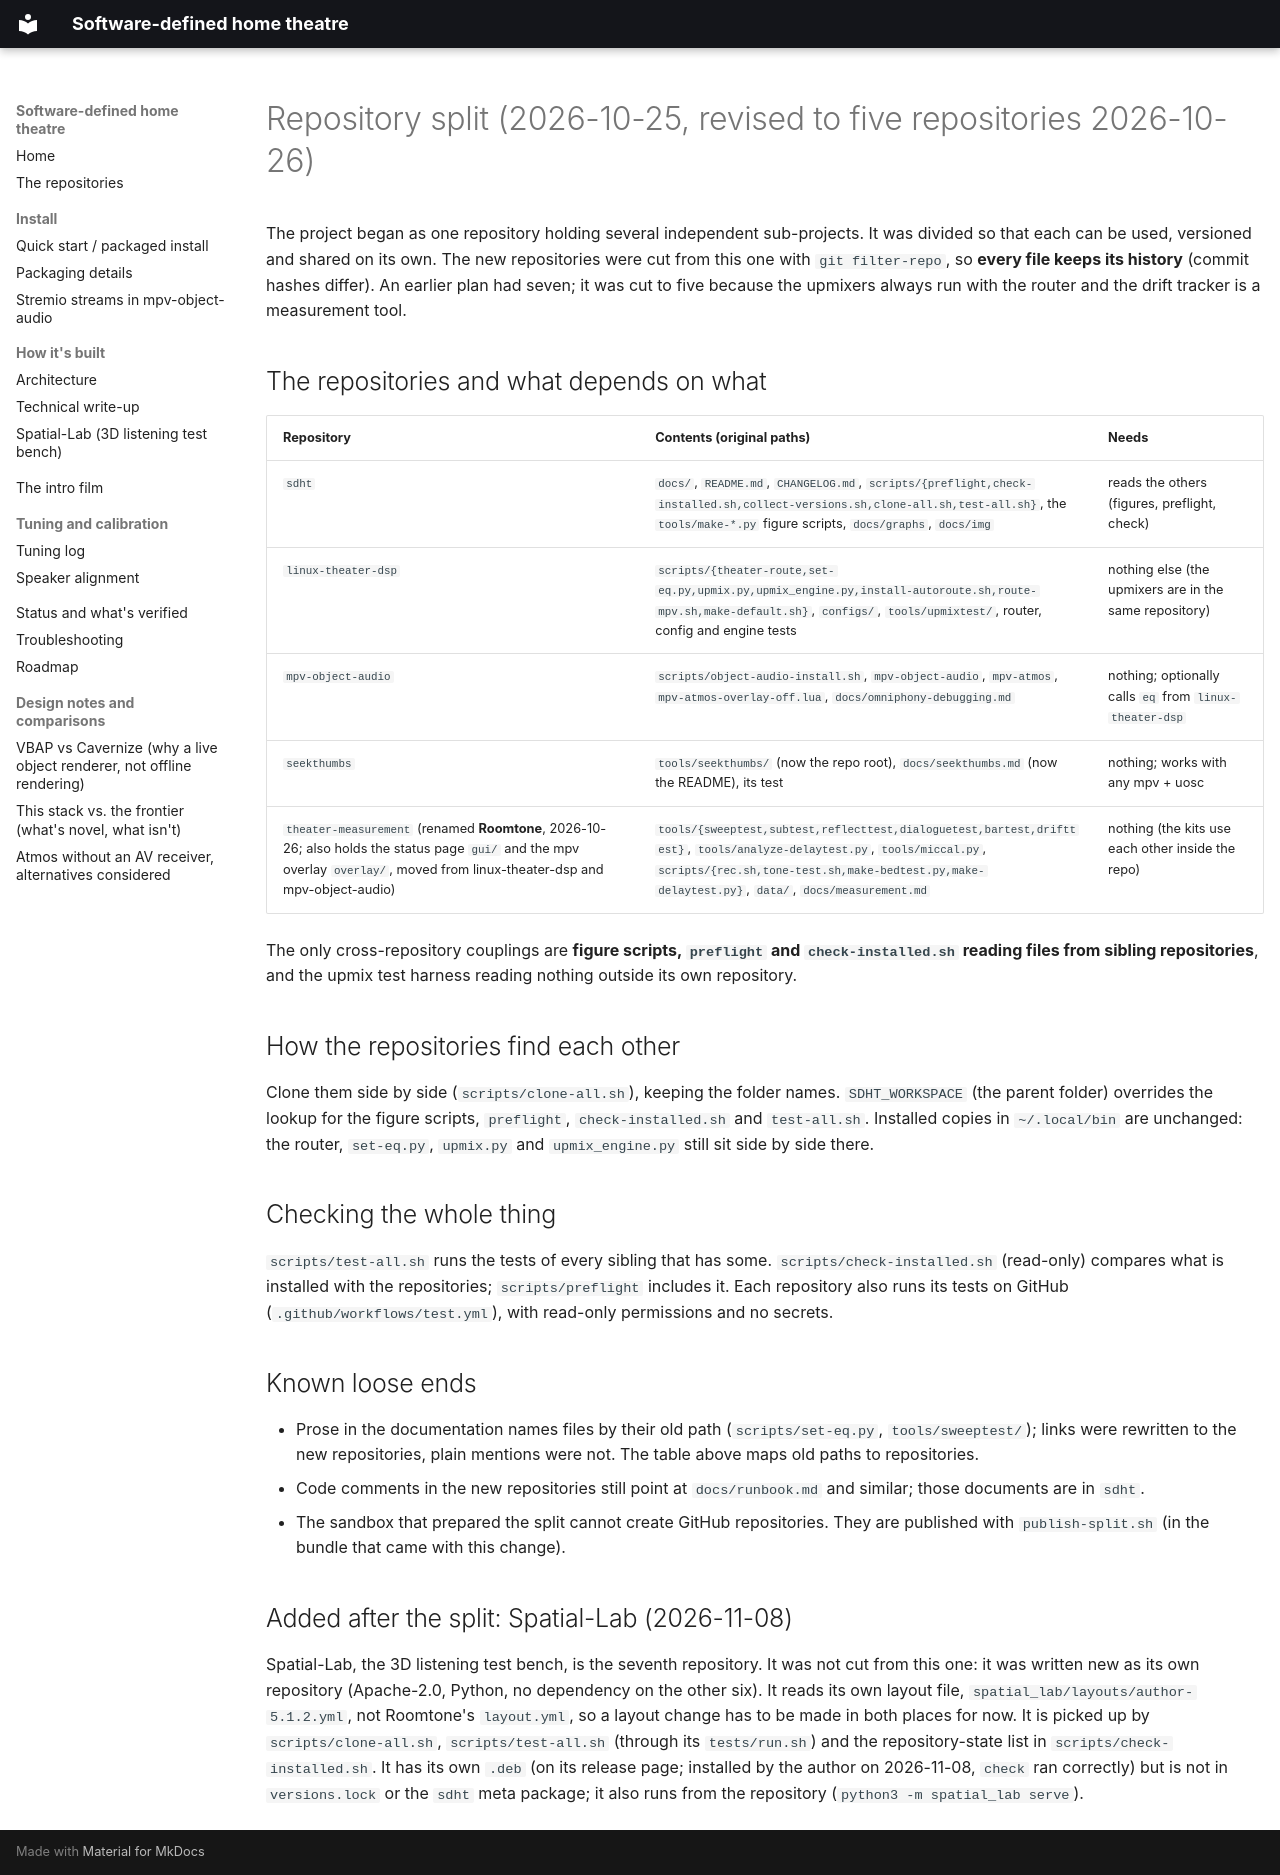

repository: praveenchandrahas/Software-Defined-Home-Theatre · page: repo-split/index.html · generator: mkdocs

# Repository split (2026-10-25, revised to five repositories 2026-10-26)

The project began as one repository holding several independent sub-projects. It was divided so that each can be used, versioned and shared on its own. The new repositories were cut from this one with `git filter-repo`, so **every file keeps its history** (commit hashes differ).
An earlier plan had seven; it was cut to five because the upmixers always run with the router and the drift tracker is a measurement tool.

## The repositories and what depends on what

| Repository | Contents (original paths) | Needs |
|---|---|---|
| `sdht` | `docs/`, `README.md`, `CHANGELOG.md`, `scripts/{preflight,check-installed.sh,collect-versions.sh,clone-all.sh,test-all.sh}`, the `tools/make-*.py` figure scripts, `docs/graphs`, `docs/img` | reads the others (figures, preflight, check) |
| `linux-theater-dsp` | `scripts/{theater-route,set-eq.py,upmix.py,upmix_engine.py,install-autoroute.sh,route-mpv.sh,make-default.sh}`, `configs/`, `tools/upmixtest/`, router, config and engine tests | nothing else (the upmixers are in the same repository) |
| `mpv-object-audio` | `scripts/object-audio-install.sh`, `mpv-object-audio`, `mpv-atmos`, `mpv-atmos-overlay-off.lua`, `docs/omniphony-debugging.md` | nothing; optionally calls `eq` from `linux-theater-dsp` |
| `seekthumbs` | `tools/seekthumbs/` (now the repo root), `docs/seekthumbs.md` (now the README), its test | nothing; works with any mpv + uosc |
| `theater-measurement` (renamed **Roomtone**, 2026-10-26; also holds the status page `gui/` and the mpv overlay `overlay/`, moved from linux-theater-dsp and mpv-object-audio) | `tools/{sweeptest,subtest,reflecttest,dialoguetest,bartest,drifttest}`, `tools/analyze-delaytest.py`, `tools/miccal.py`, `scripts/{rec.sh,tone-test.sh,make-bedtest.py,make-delaytest.py}`, `data/`, `docs/measurement.md` | nothing (the kits use each other inside the repo) |

The only cross-repository couplings are **figure scripts, `preflight` and `check-installed.sh` reading files from sibling repositories**, and the upmix test harness reading nothing outside its own repository.

## How the repositories find each other

Clone them side by side (`scripts/clone-all.sh`), keeping the folder names. `SDHT_WORKSPACE` (the parent folder) overrides the lookup for the figure scripts, `preflight`, `check-installed.sh` and `test-all.sh`.
Installed copies in `~/.local/bin` are unchanged: the router, `set-eq.py`, `upmix.py` and `upmix_engine.py` still sit side by side there.

## Checking the whole thing

`scripts/test-all.sh` runs the tests of every sibling that has some. `scripts/check-installed.sh` (read-only) compares what is installed with the repositories; `scripts/preflight` includes it.
Each repository also runs its tests on GitHub (`.github/workflows/test.yml`), with read-only permissions and no secrets.

## Known loose ends

- Prose in the documentation names files by their old path (`scripts/set-eq.py`, `tools/sweeptest/`); links were rewritten to the new repositories, plain mentions were not. The table above maps old paths to repositories.
- Code comments in the new repositories still point at `docs/runbook.md` and similar; those documents are in `sdht`.
- The sandbox that prepared the split cannot create GitHub repositories. They are published with `publish-split.sh` (in the bundle that came with this change).

## Added after the split: Spatial-Lab (2026-11-08)

Spatial-Lab, the 3D listening test bench, is the seventh repository. It was not cut from this one: it was written new as its own repository (Apache-2.0, Python, no dependency on the other six). It reads its own layout file, `spatial_lab/layouts/author-5.1.2.yml`, not Roomtone's `layout.yml`, so a layout change has to be made in both places for now. It is picked up by `scripts/clone-all.sh`, `scripts/test-all.sh` (through its `tests/run.sh`) and the repository-state list in `scripts/check-installed.sh`. It has its own `.deb` (on its release page; installed by the author on 2026-11-08, `check` ran correctly) but is not in `versions.lock` or the `sdht` meta package; it also runs from the repository (`python3 -m spatial_lab serve`).
